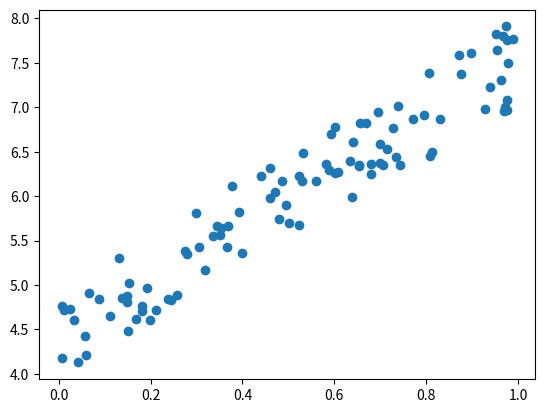

Source code (Python):
import numpy as np
import matplotlib.pyplot as plt


X = np.array([np.ones(100), np.random.rand(100)])
y = np.dot([4, 3], X) + np.random.rand(100)
plt.scatter(X[1, :], y)


# 拟牛顿法的实现
# 损失量
def msc_loss(theta, X, y, m):
    loss = (1/(2*m))*np.sum(np.square(np.dot(theta, X)-y))
    return loss


# 求当前theta下的梯度
def grad(theta, X, y, m):
    grad = (1/m)*np.dot(np.dot(theta, X)-y, X.T)
    return grad


# 输出关键信息
def print_key_info(theta, loss, round):
    print("In round: ", round)
    print("Theta = ", theta)
    print("Loss = ", loss, "\n")


# 拟牛顿法回归
def guasi_newton(theta, X, y, iter_num):
    n = X.shape[0]
    m = y.size

    # theta、损失量、D（使用相邻两次梯度替代的Hessian矩阵的逆矩阵）的所有记录
    theta_history = np.zeros((iter_num+1, n))
    loss_history = np.zeros(iter_num+1)
    D_history = np.zeros((iter_num+1, n, n))

    # 给theta、损失量和D矩阵赋初始值
    theta_history[0, :] = theta
    loss_history[0] = msc_loss(theta, X, y, m)
    # 设D0为单位矩阵
    D_history[0] = np.eye(n)
    print_key_info(theta, loss_history[0], 0)

    for i in range(1, iter_num+1):

        # 使用DFP算法完成拟牛顿法
        # 先求出delta_D[k]，delta_D[k]，求delta_D[k]之前，需要先求出theta[k+1]和g[k+1]
        # D[k+1] = D[k] + delta_D[k]
        # S[k] = theta[k+1] - theta[k]
        # Y[k] = g[k+1] - g[k]
        g = grad(theta_history[i-1], X, y, m)
        D = D_history[i-1]

        theta_prev = theta_history[i-1]
        theta = theta_prev - np.dot(D, g)
        theta_history[i, :] = theta
        loss_history[i] = msc_loss(theta, X, y, m)

        Sk = theta - theta_prev
        Yk = grad(theta, X, y, m) - g

        delta_D = np.dot(Sk, Sk.T)/np.dot(Sk.T, Sk) - np.dot(D, Yk).dot(np.dot(Yk.T, D.T))/np.dot(Yk.T, D).dot(Yk)
        D_history[i] = D + delta_D
        # if i % 100 == 0:
        print_key_info(theta, loss_history[i], i)

    return theta_history, loss_history, D_history


theta_init = np.random.rand(2)
iter_num = 10
theta_history, loss_history, D_history = guasi_newton(theta_init, X, y, iter_num)

print("The Final: ")
print("Theta = ", theta_history[-1])
print("Loss = ", loss_history[-1])

# from Newton_method import newton_method
# theta_f, theta_history_f, loss_history_f = newton_method(X, y, theta_init, iter_num)
#
# print("Newton Method: ")
# print("Theta = ", theta_history_f[-1])
# print("Loss = ", loss_history_f[-1])
